Dataset: data_for_modeling (GitHub, zach-merritt/weedeater). Classes: dirt, marigold, morning glory, pea, radish.

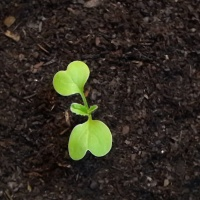
Label: radish

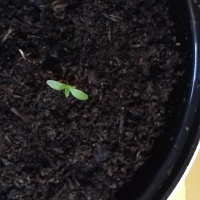
Label: marigold

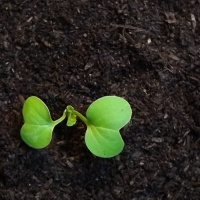
Label: radish

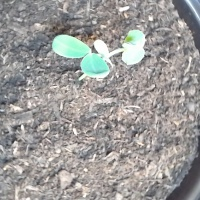
Label: pea

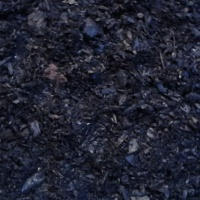
Label: dirt

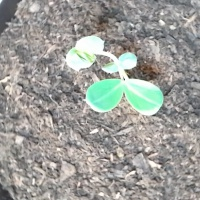
Label: pea
